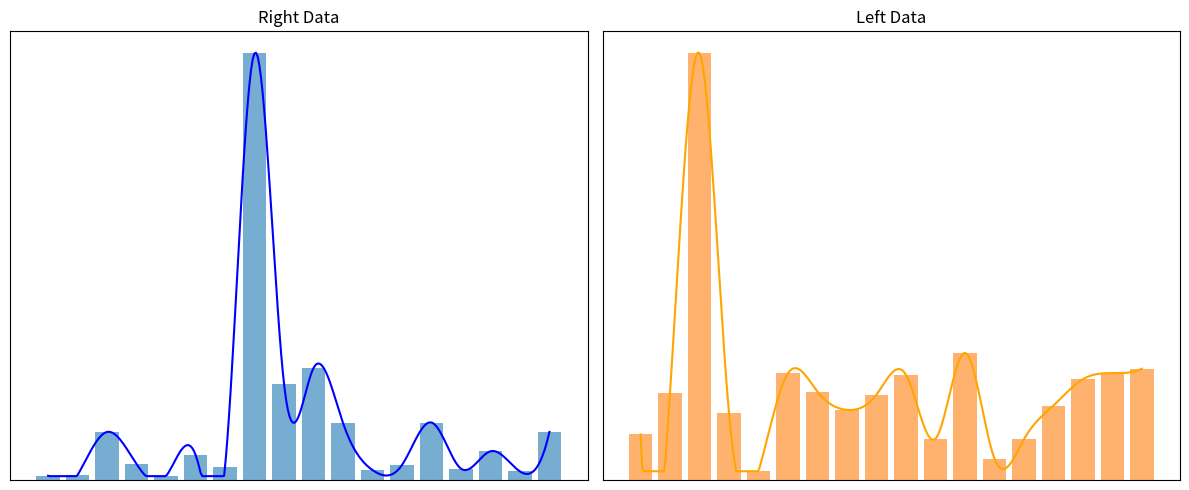

Here is the Python script that generated this plot:
import matplotlib.pyplot as plt
import numpy as np
from scipy.interpolate import make_interp_spline

# 数据示例
right = np.array([0.0043, 0.0049, 0.0487, 0.0161, 0.0039, 0.0256, 0.0131, 0.4327, 0.0977,
                  0.1135, 0.0578, 0.0101, 0.0152, 0.0583, 0.0115, 0.0291, 0.0087, 0.0488])

left = np.array([0.0266, 0.0510, 0.2489, 0.0389, 0.0051, 0.0623, 0.0514, 0.0409, 0.0498,
                 0.0613, 0.0241, 0.0741, 0.0124, 0.0238, 0.0434, 0.0588, 0.0623, 0.0649])

# 固定的颜色映射
right_colors = ['#1f77b4'] * len(right)  # 蓝色固定
left_colors = ['#ff7f0e'] * len(left)    # 橙色固定

# X 轴值
x_vals = np.arange(len(right))

# 平滑曲线生成
def smooth_curve(x, y):
    x_smooth = np.linspace(x.min(), x.max(), 300)
    y_smooth = make_interp_spline(x, y, k=3)(x_smooth)
    # 保证曲线不低于柱状图的最小值
    y_smooth = np.clip(y_smooth, a_min=y.min(), a_max=None)
    return x_smooth, y_smooth

x_smooth_right, y_smooth_right = smooth_curve(x_vals, right)
x_smooth_left, y_smooth_left = smooth_curve(x_vals, left)

# 创建图形
fig, axs = plt.subplots(1, 2, figsize=(12, 5))

# 右边柱状图和平滑曲线
axs[0].bar(x_vals, right, alpha=0.6, color=right_colors)
axs[0].plot(x_smooth_right, y_smooth_right, color='blue')
axs[0].set_title('Right Data')
axs[0].set_xticks([])  # 移除 X 轴刻度
axs[0].set_yticks([])  # 移除 Y 轴刻度

# 左边柱状图和平滑曲线
axs[1].bar(x_vals, left, alpha=0.6, color=left_colors)
axs[1].plot(x_smooth_left, y_smooth_left, color='orange')
axs[1].set_title('Left Data')
axs[1].set_xticks([])  # 移除 X 轴刻度
axs[1].set_yticks([])  # 移除 Y 轴刻度

# 调整布局并显示图像
plt.tight_layout()
plt.show()
